Image classification data set "split" (shiva5019/automated_cricket_runout_detection-system on GitHub). Class labels (2): not out, out.

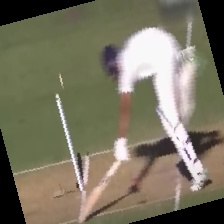
Label: not out

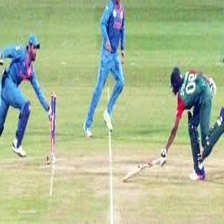
Label: out

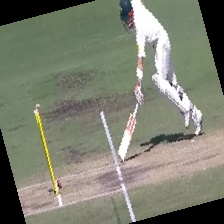
Label: out

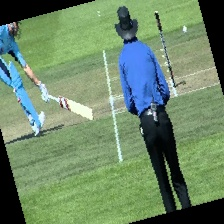
Label: out

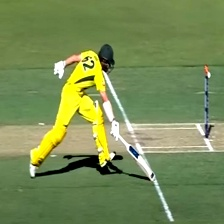
Label: out

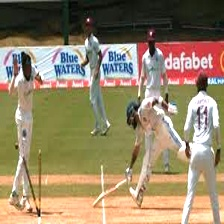
Label: not out
